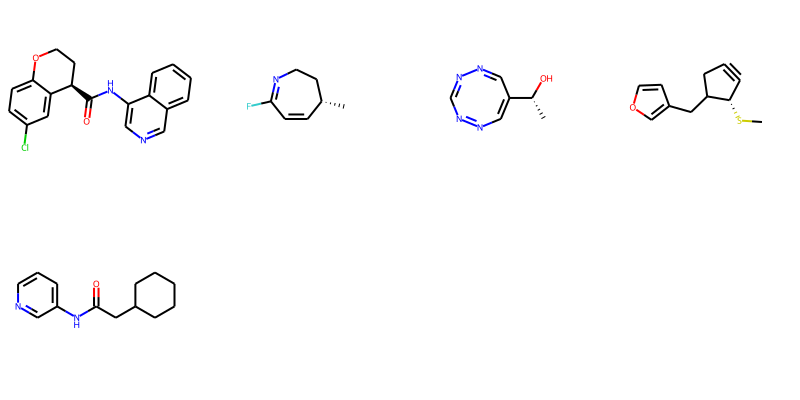

The data file committed next to this chart (first rows):
smiles, logp, qed, Nacceptors, Ndonners, molwt
O=C(Nc1cncc2ccccc12)[C@@H]1CCOc2ccc(Cl)c…, 4.393, 0.7534, 4, 1, 338.1
C[C@@H](CC1)ccc(F)n1, 1.95, 0.4713, 1, 0, 127.1
C[C@@H](O)c1cnncnnc1, 0.731, 0.5908, 5, 1, 152.1
CS[C@H]1C#CCC1Cc1cocc1, 2.577, 0.6828, 1, 0, 192.1
O=C(CC1CCCCC1)Nc1cccnc1, 2.991, 0.847, 3, 1, 218.1
